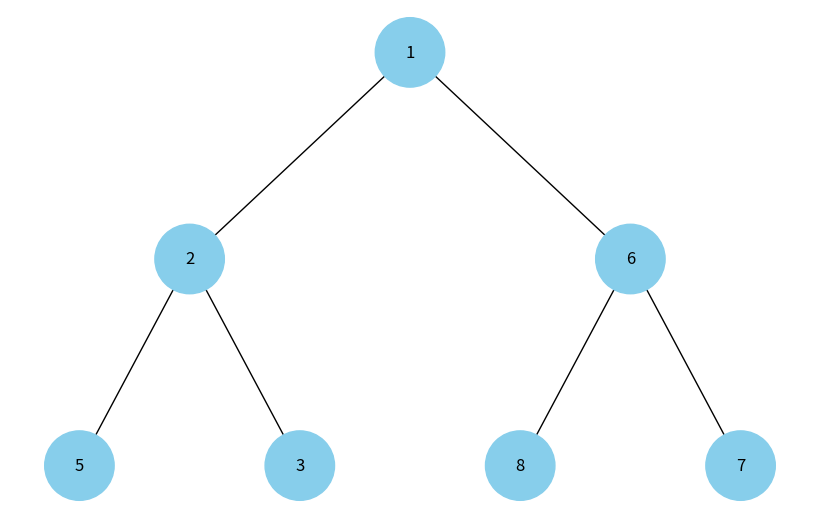

Write Python code to recreate this figure.
import uuid
import networkx as nx
import matplotlib.pyplot as plt


class Node:
    def __init__(self, key, color="skyblue"):
        self.left = None
        self.right = None
        self.val = key
        self.color = color  # Додатковий аргумент для зберігання кольору вузла
        self.id = str(uuid.uuid4())  # Унікальний ідентифікатор для кожного вузла


def add_edges(graph, node, pos, x=0, y=0, layer=1):
    if node is not None:
        graph.add_node(node.id, color=node.color, label=node.val)  # Використання id та збереження значення вузла
        if node.left:
            graph.add_edge(node.id, node.left.id)
            l = x - 1 / 2 ** layer
            pos[node.left.id] = (l, y - 1)
            l = add_edges(graph, node.left, pos, x=l, y=y - 1, layer=layer + 1)
        if node.right:
            graph.add_edge(node.id, node.right.id)
            r = x + 1 / 2 ** layer
            pos[node.right.id] = (r, y - 1)
            r = add_edges(graph, node.right, pos, x=r, y=y - 1, layer=layer + 1)
    return graph


def draw_tree(tree_root):
    tree = nx.DiGraph()
    pos = {tree_root.id: (0, 0)}
    tree = add_edges(tree, tree_root, pos)

    colors = [node[1]['color'] for node in tree.nodes(data=True)]
    labels = {node[0]: node[1]['label'] for node in tree.nodes(data=True)}  # Використання значення вузла для міток

    plt.figure(figsize=(8, 5))
    nx.draw(tree, pos=pos, labels=labels, arrows=False, node_size=2500, node_color=colors)
    plt.show()


def insert_node(heap, value):
    """Вставка значення в бінарну купу та збереження властивість купи."""
    heap.append(value)
    i = len(heap) - 1

   
    while i > 0 and heap[(i - 1) // 2] > heap[i]:
        heap[(i - 1) // 2], heap[i] = heap[i], heap[(i - 1) // 2]
        i = (i - 1) // 2


def heap_to_tree(heap):
    """Перетворення списку двійкової купи на двійкове дерево."""
    if not heap:
        return None

    nodes = [Node(val) for val in heap]

    for i in range(len(nodes)):
        left_index = 2 * i + 1
        right_index = 2 * i + 2

        if left_index < len(nodes):
            nodes[i].left = nodes[left_index]
        if right_index < len(nodes):
            nodes[i].right = nodes[right_index]

    return nodes[0]


# Створення бінарної купи
heap = []
insert_node(heap, 5)
insert_node(heap, 3)
insert_node(heap, 8)
insert_node(heap, 1)
insert_node(heap, 2)
insert_node(heap, 7)
insert_node(heap, 6)

# Перетворення купи в дерево
root = heap_to_tree(heap)

# Відображення дерева
draw_tree(root)
